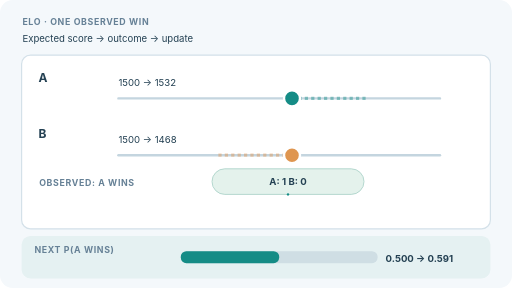
t = 0.00 s
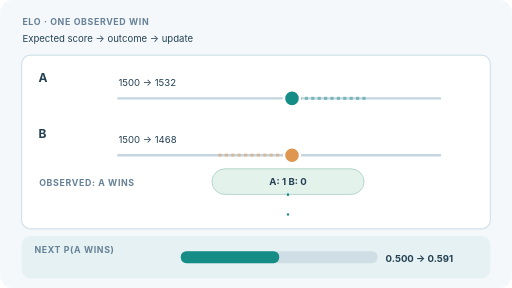
t = 1.67 s
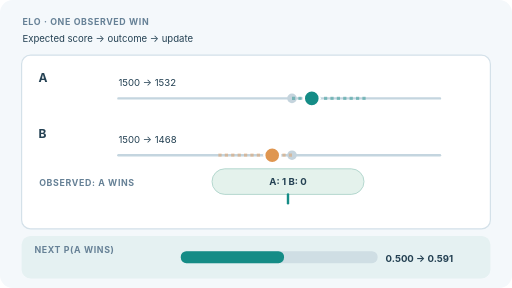
t = 3.33 s
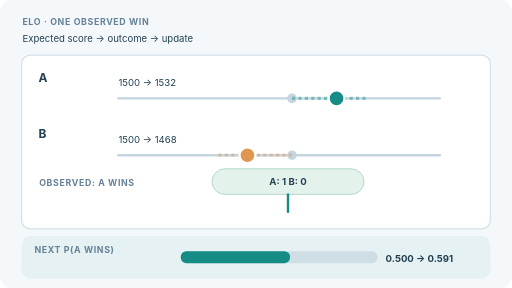
t = 5.00 s
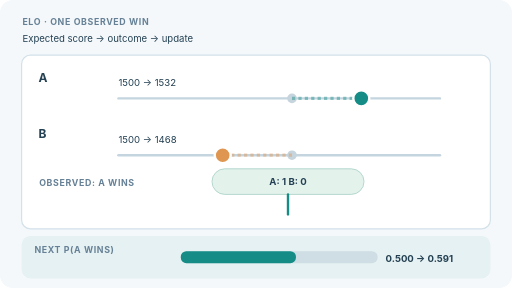
t = 6.67 s
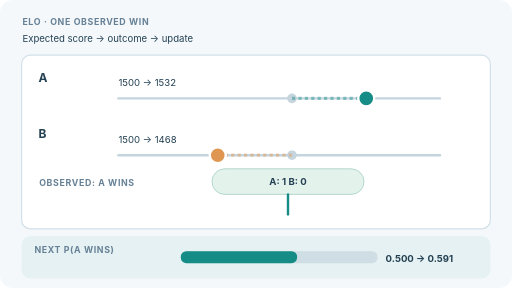
t = 8.33 s

The animated SVG that drew these frames (rendered in a browser with its animation timeline set to each time). Animation: 4 SMIL elements (animate=4); one cycle of 10.00 s, repeats indefinitely.

<svg xmlns="http://www.w3.org/2000/svg" width="640" height="360" viewBox="0 0 640 360" role="img" aria-labelledby="title desc"><title id="title">Elo: an observed win moves two ratings</title><desc id="desc">Two systems start at 1500. Under an illustrative online Elo update with K=64, A beats B, moving A to 1532 and B to 1468. The next expected win probability of A is about 0.591; this is not a fitted Arena rating.</desc><style>text{font-family:Inter,system-ui,Arial,sans-serif;fill:#244153}.small{font-size:12px}.cap{font-size:11px;font-weight:700;letter-spacing:.8px;fill:#668196}.bold{font-weight:700}.number{font-size:15px;font-weight:700}.frame{fill:#fff;stroke:#d4e1e9;stroke-width:1.5}@media(prefers-reduced-motion:reduce){animate,animateMotion{display:none!important}}</style><rect x="0" y="0" width="640" height="360" rx="16" fill="#f4f8fb"/><text x="28" y="31" class="cap" >ELO · ONE OBSERVED WIN</text><text x="28" y="52" class="small" >Expected score → outcome → update</text><rect x="27" y="69" width="586" height="217" rx="11" class="frame"/><text x="48" y="102" class="number" fill="#12877f">A</text><text x="48" y="173" class="number" fill="#c77930">B</text><path d="M148 123H550" stroke="#c4d5df" stroke-width="3" stroke-linecap="round"/><circle cx="365" cy="123" r="6" fill="#c5d4dd"/><path d="M365 123h92.8" fill="none" stroke="#158c86" stroke-width="4" stroke-dasharray="4 4" opacity=".45"/><circle cx="365" cy="123" r="10" fill="#158c86" stroke="white" stroke-width="3"><animate attributeName="cx" values="365;365;457.8;457.8" keyTimes="0;.20;.70;1" dur="10s" repeatCount="indefinite"/></circle><text x="148" y="108" class="small" >1500 → 1532</text><path d="M148 194H550" stroke="#c4d5df" stroke-width="3" stroke-linecap="round"/><circle cx="365" cy="194" r="6" fill="#c5d4dd"/><path d="M365 194h-92.8" fill="none" stroke="#df9650" stroke-width="4" stroke-dasharray="4 4" opacity=".45"/><circle cx="365" cy="194" r="10" fill="#df9650" stroke="white" stroke-width="3"><animate attributeName="cx" values="365;365;272.2;272.2" keyTimes="0;.20;.70;1" dur="10s" repeatCount="indefinite"/></circle><text x="148" y="179" class="small" >1500 → 1468</text><text x="49" y="233" class="cap" >OBSERVED: A WINS</text><rect x="265" y="211" width="190" height="32" rx="16" fill="#e4f2ec" stroke="#a6d0c6"/><text x="360" y="231" class="small bold" text-anchor="middle">A: 1    B: 0</text><path d="M360 243V268" stroke="#158c86" stroke-width="3" stroke-linecap="round"><animate attributeName="stroke-dasharray" values="0 25;0 25;25 0;25 0" keyTimes="0;.16;.55;1" dur="10s" repeatCount="indefinite"/></path><rect x="27" y="295" width="586" height="53" rx="11" fill="#e5f1f2"/><text x="43" y="316" class="cap" >NEXT P(A WINS)</text><rect x="226" y="314" width="246" height="15" rx="7" fill="#cfdee4"/><rect x="226" y="314" width="123" height="15" rx="7" fill="#158c86"><animate attributeName="width" values="123.000000;123.000000;123.177011;123.354021;123.531030;123.708037;123.885041;124.062041;124.239037;124.416027;124.593012;124.769990;124.946961;125.123924;125.300878;125.477822;125.654756;125.831679;126.008591;126.185490;126.362375;126.539247;126.716105;126.892946;127.069772;127.246581;127.423372;127.600145;127.776899;127.953634;128.130347;128.307040;128.483711;128.660358;128.836983;129.013583;129.190159;129.366709;129.543233;129.719729;129.896198;130.072639;130.249050;130.425431;130.601782;130.778101;130.954388;131.130643;131.306864;131.483050;131.659202;131.835318;132.011398;132.187440;132.363445;132.539411;132.715337;132.891224;133.067070;133.242875;133.418637;133.594357;133.770033;133.945665;134.121252;134.296793;134.472288;134.647735;134.823135;134.998487;135.173789;135.349041;135.524242;135.699393;135.874491;136.049536;136.224528;136.399466;136.574349;136.749176;136.923948;137.098662;137.273319;137.447917;137.622456;137.796936;137.971355;138.145713;138.320009;138.494243;138.668414;138.842521;139.016563;139.190540;139.364451;139.538296;139.712073;139.885782;140.059423;140.232995;140.406496;140.579927;140.753286;140.926574;141.099789;141.272930;141.445998;141.618990;141.791908;141.964749;142.137514;142.310201;142.482810;142.655341;142.827792;143.000164;143.172454;143.344664;143.516791;143.688836;143.860797;144.032675;144.204468;144.376176;144.547798;144.719333;144.890781;145.062142;145.233414;145.404597;145.404597" keyTimes="0.000000000;0.200000000;0.203906250;0.207812500;0.211718750;0.215625000;0.219531250;0.223437500;0.227343750;0.231250000;0.235156250;0.239062500;0.242968750;0.246875000;0.250781250;0.254687500;0.258593750;0.262500000;0.266406250;0.270312500;0.274218750;0.278125000;0.282031250;0.285937500;0.289843750;0.293750000;0.297656250;0.301562500;0.305468750;0.309375000;0.313281250;0.317187500;0.321093750;0.325000000;0.328906250;0.332812500;0.336718750;0.340625000;0.344531250;0.348437500;0.352343750;0.356250000;0.360156250;0.364062500;0.367968750;0.371875000;0.375781250;0.379687500;0.383593750;0.387500000;0.391406250;0.395312500;0.399218750;0.403125000;0.407031250;0.410937500;0.414843750;0.418750000;0.422656250;0.426562500;0.430468750;0.434375000;0.438281250;0.442187500;0.446093750;0.450000000;0.453906250;0.457812500;0.461718750;0.465625000;0.469531250;0.473437500;0.477343750;0.481250000;0.485156250;0.489062500;0.492968750;0.496875000;0.500781250;0.504687500;0.508593750;0.512500000;0.516406250;0.520312500;0.524218750;0.528125000;0.532031250;0.535937500;0.539843750;0.543750000;0.547656250;0.551562500;0.555468750;0.559375000;0.563281250;0.567187500;0.571093750;0.575000000;0.578906250;0.582812500;0.586718750;0.590625000;0.594531250;0.598437500;0.602343750;0.606250000;0.610156250;0.614062500;0.617968750;0.621875000;0.625781250;0.629687500;0.633593750;0.637500000;0.641406250;0.645312500;0.649218750;0.653125000;0.657031250;0.660937500;0.664843750;0.668750000;0.672656250;0.676562500;0.680468750;0.684375000;0.688281250;0.692187500;0.696093750;0.700000000;1.000000000" dur="10s" repeatCount="indefinite"/></rect><text x="482" y="328" class="small bold" >0.500 → 0.591</text></svg>
